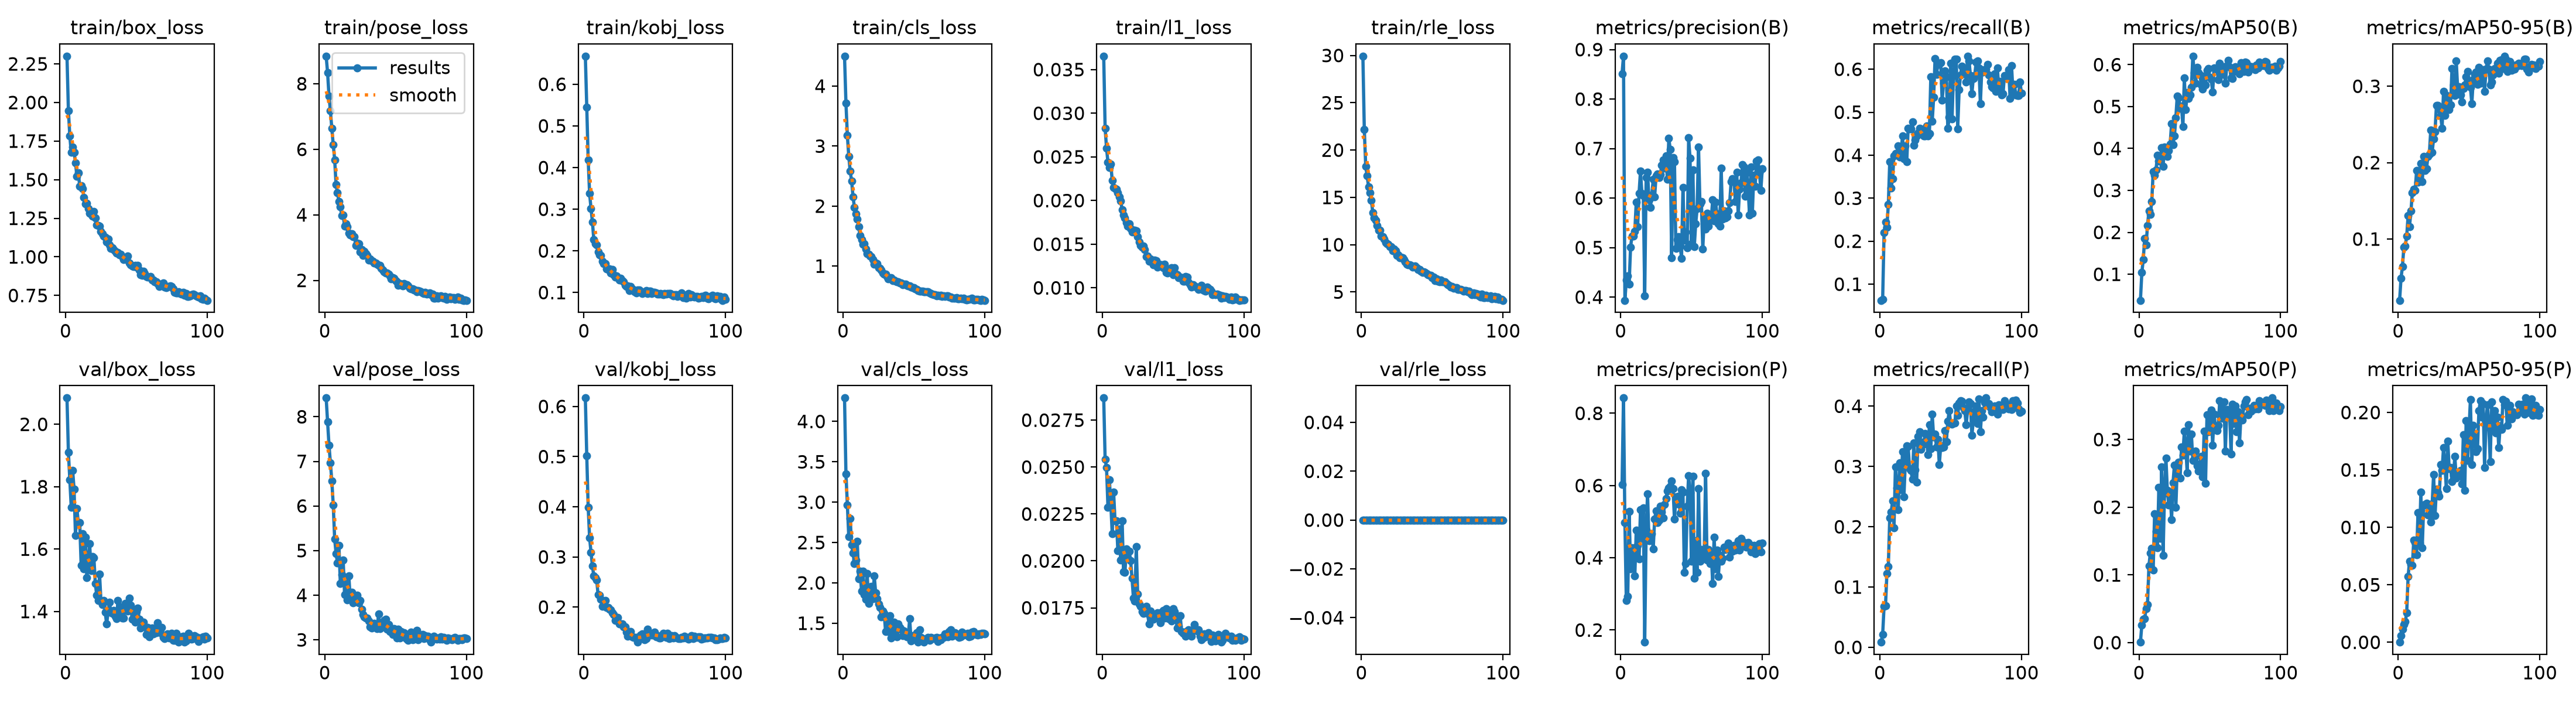

Data behind this chart, as committed beside it:
epoch, time, train/box_loss, train/pose_loss, train/kobj_loss, train/cls_loss, train/l1_loss, train/rle_loss, metrics/precision(B), metrics/recall(B), metrics/mAP50(B), metrics/mAP50-95(B), metrics/precision(P), metrics/recall(P), metrics/mAP50(P), metrics/mAP50-95(P), val/box_loss, val/pose_loss, val/kobj_loss, val/cls_loss, val/l1_loss, val/rle_loss, lr/pg0, lr/pg1
1, 86.88, 2.3, 8.843, 0.6674, 4.5, 0.03654, 29.93, 0.8517, 0.06244, 0.03776, 0.01977, 0.6036, 0.00856, 0.00068, 9e-05, 2.084, 8.421, 0.6169, 4.291, 0.02868, 0, 0.0003678, 0.0003678
2, 149, 1.948, 8.341, 0.5455, 3.717, 0.02827, 22.17, 0.8868, 0.06525, 0.1043, 0.04895, 0.8424, 0.02116, 0.02631, 0.00558, 1.91, 7.886, 0.5015, 3.352, 0.02541, 0, 0.0007309, 0.0007309
3, 211.2, 1.783, 7.63, 0.4189, 3.179, 0.02601, 18.29, 0.3935, 0.2203, 0.1348, 0.06384, 0.4974, 0.06848, 0.0342, 0.01116, 1.823, 7.364, 0.3992, 2.968, 0.02497, 0, 0.001087, 0.001087
4, 273.2, 1.676, 7.17, 0.3377, 2.827, 0.02437, 17.31, 0.4342, 0.2441, 0.186, 0.08956, 0.2824, 0.0694, 0.03536, 0.01562, 1.733, 6.966, 0.3384, 2.571, 0.02285, 0, 0.001078, 0.001078
5, 335.7, 1.711, 6.632, 0.3019, 2.581, 0.02376, 16.11, 0.4422, 0.2327, 0.1697, 0.09075, 0.2928, 0.1222, 0.05, 0.01804, 1.853, 6.56, 0.3093, 2.797, 0.02431, 0, 0.001067, 0.001067
6, 397.8, 1.678, 6.138, 0.2692, 2.42, 0.02418, 15.47, 0.4259, 0.285, 0.2166, 0.1036, 0.5288, 0.1343, 0.05652, 0.02552, 1.792, 6.019, 0.2816, 2.471, 0.02308, 0, 0.001056, 0.001056
7, 445.3, 1.61, 5.681, 0.2265, 2.156, 0.02232, 14.67, 0.5011, 0.3848, 0.2507, 0.1307, 0.3692, 0.215, 0.1129, 0.05715, 1.643, 5.263, 0.2617, 2.373, 0.02146, 0, 0.001045, 0.001045
8, 480.6, 1.523, 4.921, 0.2179, 1.975, 0.02153, 13.4, 0.5233, 0.324, 0.2431, 0.1165, 0.4274, 0.2242, 0.1328, 0.07065, 1.73, 4.932, 0.259, 2.237, 0.02365, 0, 0.001034, 0.001034
9, 515.7, 1.546, 4.667, 0.2148, 1.874, 0.02135, 12.85, 0.5236, 0.3448, 0.2735, 0.1365, 0.4016, 0.2428, 0.139, 0.06772, 1.684, 4.722, 0.2538, 2.285, 0.02213, 0, 0.001023, 0.001023
10, 574.6, 1.456, 4.409, 0.1978, 1.784, 0.02132, 12.56, 0.5331, 0.3992, 0.345, 0.1609, 0.3492, 0.1983, 0.1072, 0.06708, 1.685, 5.123, 0.2249, 2.515, 0.02213, 0, 0.001012, 0.001012
11, 637.3, 1.462, 4.247, 0.1909, 1.657, 0.0209, 12.03, 0.5914, 0.4046, 0.3364, 0.1653, 0.4758, 0.2995, 0.1904, 0.08864, 1.548, 4.269, 0.2237, 2.049, 0.02054, 0, 0.001001, 0.001001
12, 700.5, 1.443, 3.97, 0.1888, 1.508, 0.0204, 11.55, 0.5421, 0.404, 0.3483, 0.1637, 0.4347, 0.2639, 0.1647, 0.08691, 1.65, 4.466, 0.2157, 2.144, 0.02169, 0, 0.00099, 0.00099
13, 763.4, 1.384, 3.999, 0.1745, 1.437, 0.01994, 11.51, 0.6095, 0.4216, 0.3845, 0.1896, 0.3964, 0.2285, 0.1403, 0.07629, 1.537, 4.791, 0.2014, 1.901, 0.02004, 0, 0.000979, 0.000979
14, 826.8, 1.342, 3.649, 0.1694, 1.361, 0.01898, 10.94, 0.6549, 0.3956, 0.3696, 0.1742, 0.5336, 0.3066, 0.2293, 0.1131, 1.638, 4.017, 0.2108, 2.143, 0.02214, 0, 0.000968, 0.000968
15, 889.4, 1.348, 3.726, 0.1699, 1.369, 0.01835, 10.85, 0.6102, 0.4032, 0.3727, 0.186, 0.453, 0.2616, 0.1542, 0.08609, 1.508, 4.357, 0.2136, 1.853, 0.01942, 0, 0.000957, 0.000957
16, 952, 1.312, 3.632, 0.1572, 1.283, 0.01803, 10.62, 0.6053, 0.4455, 0.4024, 0.199, 0.538, 0.3245, 0.2598, 0.1305, 1.548, 3.895, 0.1993, 1.797, 0.01939, 0, 0.000946, 0.000946
17, 1014, 1.282, 3.448, 0.1551, 1.211, 0.01748, 10.23, 0.403, 0.392, 0.3578, 0.1752, 0.1665, 0.2497, 0.1288, 0.08249, 1.618, 4.434, 0.1994, 2.115, 0.02065, 0, 0.000935, 0.000935
18, 1076, 1.274, 3.396, 0.1562, 1.197, 0.01704, 10.1, 0.6413, 0.4223, 0.4038, 0.2078, 0.4766, 0.3071, 0.221, 0.1194, 1.53, 3.926, 0.1952, 1.743, 0.02018, 0, 0.000924, 0.000924
19, 1138, 1.265, 3.418, 0.1468, 1.168, 0.01737, 10.05, 0.652, 0.385, 0.3887, 0.1899, 0.5768, 0.3339, 0.2727, 0.12, 1.577, 4.068, 0.1944, 1.848, 0.02051, 0, 0.000913, 0.000913
20, 1200, 1.292, 3.332, 0.1555, 1.154, 0.01682, 9.815, 0.5968, 0.4632, 0.3807, 0.1918, 0.4474, 0.3332, 0.225, 0.121, 1.573, 3.836, 0.1886, 1.953, 0.02001, 0, 0.000902, 0.000902
21, 1262, 1.252, 3.342, 0.1424, 1.11, 0.01643, 9.806, 0.581, 0.4607, 0.3957, 0.2083, 0.453, 0.2966, 0.2036, 0.1109, 1.49, 3.936, 0.1854, 1.803, 0.01907, 0, 0.000891, 0.000891
22, 1324, 1.207, 3.067, 0.1376, 1.036, 0.01657, 9.384, 0.6062, 0.4612, 0.4111, 0.2112, 0.4665, 0.293, 0.2221, 0.1157, 1.452, 3.857, 0.1735, 2.084, 0.01801, 0, 0.00088, 0.00088
23, 1385, 1.201, 3.129, 0.1398, 1.055, 0.0166, 9.527, 0.6376, 0.478, 0.4599, 0.2428, 0.4251, 0.2785, 0.182, 0.1049, 1.435, 3.998, 0.1732, 1.874, 0.01785, 0, 0.000869, 0.000869
24, 1423, 1.2, 3.119, 0.1357, 1.043, 0.01652, 9.37, 0.6023, 0.423, 0.4091, 0.2136, 0.5066, 0.3391, 0.2359, 0.1205, 1.52, 3.831, 0.1797, 1.806, 0.02077, 0, 0.000858, 0.000858
25, 1458, 1.165, 2.869, 0.1301, 0.9676, 0.01585, 8.86, 0.645, 0.4353, 0.4297, 0.2315, 0.5303, 0.2945, 0.2624, 0.1461, 1.433, 3.879, 0.1664, 1.741, 0.01823, 0, 0.000847, 0.000847
26, 1503, 1.151, 2.942, 0.1337, 0.9626, 0.01529, 8.927, 0.6488, 0.445, 0.4732, 0.2407, 0.498, 0.2742, 0.1994, 0.1104, 1.422, 3.684, 0.1665, 1.696, 0.0177, 0, 0.000836, 0.000836
27, 1564, 1.134, 2.768, 0.1282, 0.9351, 0.01487, 8.633, 0.642, 0.4523, 0.5256, 0.275, 0.5044, 0.3503, 0.2586, 0.1332, 1.435, 3.564, 0.1663, 1.577, 0.01758, 0, 0.000825, 0.000825
28, 1627, 1.126, 2.88, 0.1262, 0.8867, 0.01466, 8.711, 0.6478, 0.4632, 0.5209, 0.2748, 0.5425, 0.3579, 0.2665, 0.1302, 1.398, 3.515, 0.1604, 1.649, 0.01731, 0, 0.000814, 0.000814
29, 1690, 1.095, 2.822, 0.1172, 0.8604, 0.01479, 8.627, 0.6659, 0.4613, 0.4957, 0.2701, 0.5269, 0.3288, 0.2429, 0.1272, 1.359, 3.482, 0.1606, 1.623, 0.0172, 0, 0.000803, 0.000803
30, 1753, 1.116, 2.768, 0.1146, 0.8632, 0.01439, 8.449, 0.6767, 0.4516, 0.5012, 0.2616, 0.5109, 0.3402, 0.2886, 0.1544, 1.397, 3.488, 0.1497, 1.395, 0.01738, 0, 0.000792, 0.000792
31, 1814, 1.079, 2.624, 0.1165, 0.8277, 0.01357, 8.162, 0.66, 0.4444, 0.452, 0.245, 0.5473, 0.3368, 0.2771, 0.1494, 1.43, 3.428, 0.1417, 1.581, 0.01757, 0, 0.000781, 0.000781
32, 1876, 1.057, 2.658, 0.104, 0.7889, 0.01364, 7.97, 0.6856, 0.4453, 0.5677, 0.293, 0.5639, 0.355, 0.3123, 0.1694, 1.397, 3.293, 0.1504, 1.4, 0.0172, 0, 0.00077, 0.00077
33, 1938, 1.058, 2.599, 0.1139, 0.7998, 0.01304, 7.886, 0.6377, 0.4685, 0.4922, 0.2616, 0.5853, 0.3459, 0.2906, 0.1541, 1.394, 3.262, 0.1515, 1.59, 0.01665, 0, 0.000759, 0.000759
34, 2001, 1.048, 2.583, 0.1087, 0.8111, 0.01329, 7.882, 0.7207, 0.4448, 0.5331, 0.2876, 0.593, 0.3195, 0.2511, 0.1336, 1.403, 3.326, 0.1407, 1.317, 0.01733, 0, 0.000748, 0.000748
35, 2063, 1.035, 2.52, 0.1065, 0.7577, 0.01308, 7.8, 0.6987, 0.4505, 0.5188, 0.2806, 0.5973, 0.3689, 0.322, 0.1752, 1.385, 3.368, 0.139, 1.366, 0.01689, 0, 0.000737, 0.000737
36, 2124, 1.026, 2.521, 0.1024, 0.7676, 0.01266, 7.64, 0.4789, 0.5821, 0.5272, 0.2697, 0.6123, 0.3296, 0.283, 0.1511, 1.377, 3.294, 0.1393, 1.515, 0.01688, 0, 0.000726, 0.000726
37, 2185, 1.029, 2.497, 0.09922, 0.7465, 0.01317, 7.707, 0.682, 0.4788, 0.5455, 0.2754, 0.5913, 0.3865, 0.3077, 0.152, 1.436, 3.253, 0.1401, 1.407, 0.01704, 0, 0.000715, 0.000715
38, 2246, 1.015, 2.464, 0.1062, 0.7345, 0.01312, 7.739, 0.6732, 0.5342, 0.6203, 0.3235, 0.5069, 0.3491, 0.2692, 0.1399, 1.387, 3.578, 0.13, 1.332, 0.01702, 0, 0.000704, 0.000704
39, 2307, 1.018, 2.465, 0.1059, 0.7386, 0.01236, 7.595, 0.4979, 0.625, 0.5816, 0.3017, 0.5684, 0.3534, 0.2699, 0.1448, 1.414, 3.256, 0.1362, 1.494, 0.01722, 0, 0.000693, 0.000693
40, 2363, 1.003, 2.372, 0.1039, 0.7171, 0.01271, 7.4, 0.5161, 0.5885, 0.5563, 0.2878, 0.55, 0.3322, 0.2833, 0.1615, 1.378, 3.299, 0.1445, 1.45, 0.01694, 0, 0.000682, 0.000682
41, 2397, 0.983, 2.312, 0.09734, 0.7218, 0.01258, 7.382, 0.5218, 0.6119, 0.594, 0.333, 0.5713, 0.3454, 0.2612, 0.1428, 1.378, 3.36, 0.1463, 1.426, 0.01672, 0, 0.000671, 0.000671
42, 2432, 0.9868, 2.263, 0.1007, 0.6876, 0.01265, 7.216, 0.5032, 0.6117, 0.5813, 0.2966, 0.5231, 0.303, 0.2536, 0.1448, 1.426, 3.438, 0.1367, 1.344, 0.01727, 0, 0.00066, 0.00066
43, 2479, 0.9811, 2.221, 0.1003, 0.6958, 0.01228, 7.081, 0.4788, 0.6157, 0.5756, 0.2997, 0.5882, 0.3344, 0.2635, 0.1471, 1.405, 3.466, 0.1351, 1.408, 0.01737, 0, 0.000649, 0.000649
44, 2540, 1.006, 2.222, 0.1048, 0.6976, 0.01268, 7.119, 0.6211, 0.5278, 0.5512, 0.2883, 0.5811, 0.3313, 0.2753, 0.1498, 1.402, 3.233, 0.1377, 1.377, 0.01696, 0, 0.000638, 0.000638
45, 2611, 0.9613, 2.182, 0.09787, 0.6776, 0.01179, 7.047, 0.5153, 0.5672, 0.5417, 0.2795, 0.3602, 0.3321, 0.2448, 0.1376, 1.442, 3.34, 0.1556, 1.333, 0.01744, 0, 0.000627, 0.000627
46, 2683, 0.947, 2.145, 0.1036, 0.6742, 0.01173, 6.953, 0.5318, 0.5965, 0.5723, 0.2972, 0.3845, 0.36, 0.3127, 0.1805, 1.42, 3.183, 0.1479, 1.338, 0.01736, 0, 0.000616, 0.000616
47, 2756, 0.9406, 2.055, 0.1039, 0.6695, 0.01213, 6.822, 0.4996, 0.5826, 0.552, 0.3019, 0.5433, 0.3415, 0.2356, 0.1325, 1.376, 3.214, 0.1459, 1.554, 0.01693, 0, 0.0006051, 0.0006051
48, 2828, 0.9386, 2.077, 0.09761, 0.651, 0.01197, 6.77, 0.7215, 0.462, 0.5862, 0.3124, 0.6277, 0.3747, 0.3364, 0.1931, 1.402, 3.126, 0.1444, 1.284, 0.01736, 0, 0.0005941, 0.0005941
49, 2897, 0.9448, 2.069, 0.1009, 0.6379, 0.01231, 6.788, 0.6807, 0.488, 0.5902, 0.3197, 0.5797, 0.3928, 0.311, 0.1581, 1.365, 3.257, 0.1445, 1.347, 0.01681, 0, 0.0005831, 0.0005831
50, 2961, 0.9317, 1.989, 0.1003, 0.643, 0.01149, 6.514, 0.5079, 0.614, 0.5693, 0.3034, 0.3901, 0.3719, 0.328, 0.1845, 1.4, 3.232, 0.1497, 1.338, 0.01744, 0, 0.0005721, 0.0005721
51, 3026, 0.9432, 1.963, 0.09855, 0.6162, 0.0123, 6.599, 0.6573, 0.485, 0.5649, 0.299, 0.625, 0.3703, 0.3434, 0.2114, 1.412, 3.038, 0.1405, 1.349, 0.01731, 0, 0.0005611, 0.0005611
52, 3091, 0.9139, 1.855, 0.09559, 0.608, 0.01158, 6.196, 0.5024, 0.5855, 0.5346, 0.2771, 0.343, 0.3722, 0.2918, 0.1547, 1.375, 3.232, 0.1429, 1.379, 0.01689, 0, 0.0005501, 0.0005501
53, 3155, 0.8836, 1.898, 0.0963, 0.5914, 0.01147, 6.389, 0.5486, 0.6235, 0.5919, 0.3088, 0.4471, 0.3722, 0.3377, 0.1888, 1.348, 3.041, 0.1385, 1.265, 0.01643, 0, 0.0005391, 0.0005391
54, 3220, 0.8809, 1.868, 0.09738, 0.5797, 0.01118, 6.15, 0.5784, 0.6239, 0.5886, 0.3155, 0.3602, 0.4006, 0.3172, 0.1787, 1.364, 3.192, 0.1385, 1.418, 0.01651, 0, 0.0005281, 0.0005281
55, 3284, 0.9075, 1.825, 0.09653, 0.5827, 0.01123, 6.093, 0.7036, 0.4618, 0.5895, 0.3182, 0.592, 0.3849, 0.3131, 0.1658, 1.366, 3.14, 0.1435, 1.323, 0.01709, 0, 0.0005171, 0.0005171
56, 3348, 0.8902, 1.912, 0.09538, 0.5858, 0.01116, 6.276, 0.5881, 0.5522, 0.5643, 0.3025, 0.3904, 0.4053, 0.3209, 0.1685, 1.35, 3.161, 0.1475, 1.309, 0.01625, 0, 0.0005061, 0.0005061
57, 3413, 0.8727, 1.862, 0.09773, 0.573, 0.01078, 6.067, 0.5935, 0.5869, 0.6035, 0.3246, 0.4233, 0.4088, 0.3577, 0.2013, 1.327, 3.046, 0.1416, 1.266, 0.01613, 0, 0.0004951, 0.0004951
58, 3462, 0.868, 1.871, 0.09581, 0.5708, 0.01075, 6.102, 0.4977, 0.6074, 0.5784, 0.3039, 0.3971, 0.4081, 0.341, 0.2102, 1.349, 3.016, 0.14, 1.293, 0.01619, 0, 0.0004841, 0.0004841
59, 3501, 0.8705, 1.824, 0.09708, 0.5715, 0.0113, 6.113, 0.5583, 0.5991, 0.5764, 0.3059, 0.4083, 0.3971, 0.331, 0.1957, 1.319, 2.991, 0.1481, 1.308, 0.01598, 0, 0.0004731, 0.0004731
60, 3539, 0.8741, 1.76, 0.09761, 0.5739, 0.01122, 5.885, 0.537, 0.5989, 0.5947, 0.3215, 0.6342, 0.3923, 0.3555, 0.2079, 1.345, 3.025, 0.1375, 1.322, 0.01626, 0, 0.0004621, 0.0004621
... 40 more rows
